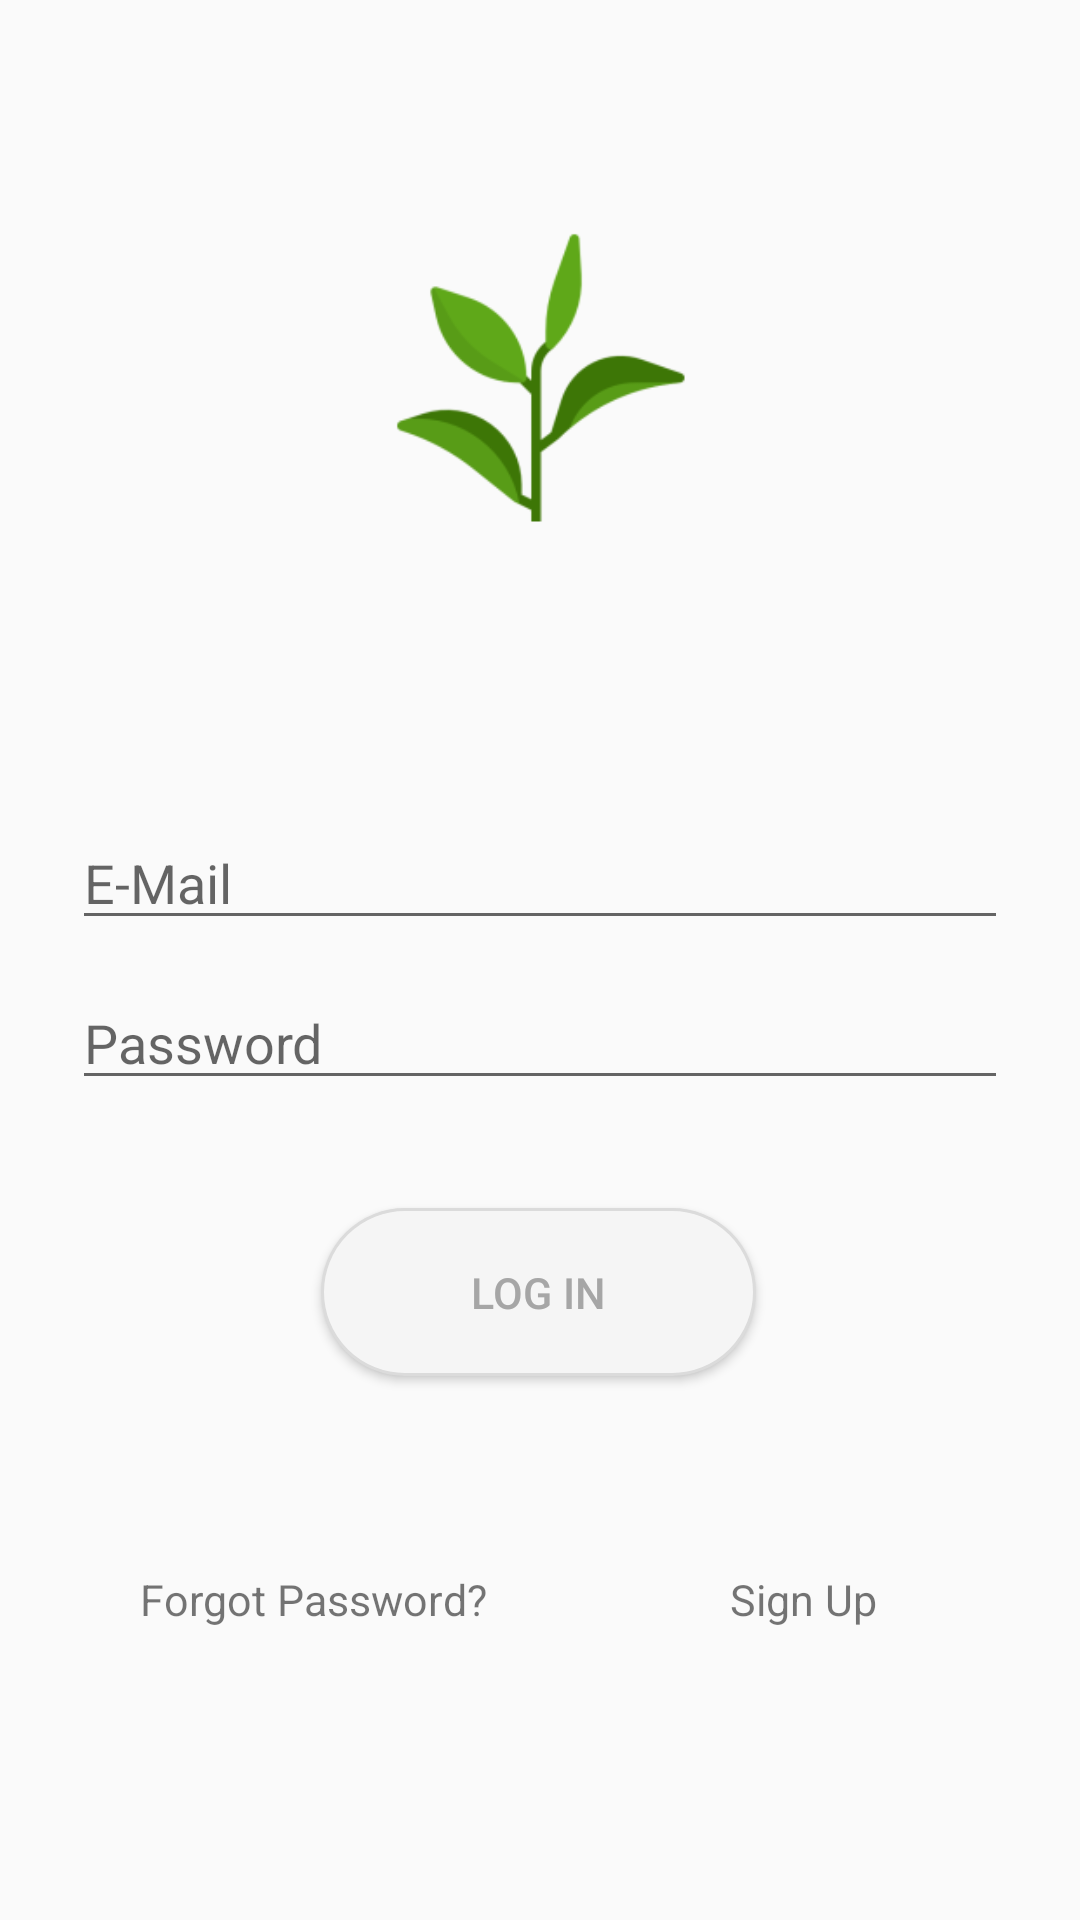

The Android layout XML behind this screen, and the referenced resources:
<!-- AndroidManifest.xml: application theme Theme.Quitter -->
<!-- res/layout/login_activity.xml -->
<?xml version="1.0" encoding="utf-8"?>
<androidx.constraintlayout.widget.ConstraintLayout xmlns:android="http://schemas.android.com/apk/res/android"
    xmlns:app="http://schemas.android.com/apk/res-auto"
    xmlns:tools="http://schemas.android.com/tools"
    android:id="@+id/container"
    android:layout_width="match_parent"
    android:layout_height="match_parent"
    android:paddingLeft="@dimen/fragment_horizontal_margin"
    android:paddingTop="@dimen/fragment_vertical_margin"
    android:paddingRight="@dimen/fragment_horizontal_margin"
    android:paddingBottom="@dimen/fragment_vertical_margin"
    tools:context=".LoginActivity">

    <EditText
        android:id="@+id/password"
        android:layout_width="0dp"
        android:layout_height="wrap_content"
        android:layout_marginStart="24dp"
        android:layout_marginTop="12dp"
        android:layout_marginEnd="24dp"
        android:hint="@string/prompt_password"
        android:imeOptions="actionDone"
        android:inputType="textPassword"
        android:selectAllOnFocus="true"
        app:layout_constraintEnd_toEndOf="parent"
        app:layout_constraintStart_toStartOf="parent"
        app:layout_constraintTop_toBottomOf="@+id/email" />

    <EditText
        android:id="@+id/email"
        android:layout_width="0dp"
        android:layout_height="wrap_content"
        android:layout_marginStart="24dp"
        android:layout_marginTop="272dp"
        android:layout_marginEnd="24dp"
        android:hint="@string/prompt_email"
        android:inputType="text"
        android:selectAllOnFocus="true"
        app:layout_constraintEnd_toEndOf="parent"
        app:layout_constraintStart_toStartOf="parent"
        app:layout_constraintTop_toTopOf="parent" />

    <Button
        android:id="@+id/loginButton"
        android:layout_width="145dp"
        android:layout_height="56dp"
        android:layout_gravity="start"
        android:layout_marginStart="48dp"
        android:layout_marginTop="16dp"
        android:layout_marginEnd="48dp"
        android:layout_marginBottom="64dp"
        android:text="@string/action_log_in"
        android:textSize="7pt"
        android:textColor="@color/darkGrey"
        android:background="@drawable/bg_button_submit"
        app:layout_constraintBottom_toBottomOf="parent"
        app:layout_constraintEnd_toEndOf="parent"
        app:layout_constraintHorizontal_bias="0.497"
        app:layout_constraintStart_toStartOf="parent"
        app:layout_constraintTop_toBottomOf="@+id/password"
        app:layout_constraintVertical_bias="0.145" />

    <ProgressBar
        android:id="@+id/progressBar"
        android:layout_width="wrap_content"
        android:layout_height="wrap_content"
        android:layout_gravity="center"
        android:layout_marginStart="32dp"
        android:layout_marginTop="64dp"
        android:layout_marginEnd="32dp"
        android:layout_marginBottom="64dp"
        android:visibility="gone"
        app:layout_constraintBottom_toBottomOf="parent"
        app:layout_constraintEnd_toEndOf="@+id/password"
        app:layout_constraintStart_toStartOf="@+id/password"
        app:layout_constraintTop_toTopOf="parent"
        app:layout_constraintVertical_bias="0.3" />

    <TextView
        android:id="@+id/textSignUp"
        android:layout_width="wrap_content"
        android:layout_height="wrap_content"
        android:layout_marginEnd="1dp"
        android:text="Sign Up"
        android:textSize="7pt"
        app:layout_constraintBottom_toBottomOf="parent"
        app:layout_constraintEnd_toEndOf="parent"
        app:layout_constraintHorizontal_bias="0.785"
        app:layout_constraintStart_toStartOf="parent"
        app:layout_constraintTop_toBottomOf="@+id/loginButton"
        app:layout_constraintVertical_bias="0.400" />

    <TextView
        android:id="@+id/textReset"
        android:layout_width="wrap_content"
        android:layout_height="wrap_content"
        android:layout_marginStart="1dp"
        android:text="@string/forgot_password"
        android:textSize="7pt"
        app:layout_constraintBottom_toBottomOf="parent"
        app:layout_constraintEnd_toEndOf="parent"
        app:layout_constraintHorizontal_bias="0.187"
        app:layout_constraintStart_toStartOf="parent"
        app:layout_constraintTop_toBottomOf="@+id/loginButton"
        app:layout_constraintVertical_bias="0.400"
        tools:ignore="MissingConstraints" />

    <ImageView
        android:id="@+id/imageView"
        android:layout_width="200dp"
        android:layout_height="188dp"
        app:layout_constraintBottom_toBottomOf="parent"
        app:layout_constraintEnd_toEndOf="parent"
        app:layout_constraintHorizontal_bias="0.500"
        app:layout_constraintStart_toStartOf="parent"
        app:layout_constraintTop_toTopOf="parent"
        app:layout_constraintVertical_bias="0.070"
        app:srcCompat="@mipmap/ic_launcher_foreground"
        tools:ignore="MissingConstraints" />

</androidx.constraintlayout.widget.ConstraintLayout>
<!-- resources referenced by this layout -->
<resources>
  <color name="darkGrey">#a6a6a6</color>
  <!-- drawable bg_button_submit (drawable) -->
  <?xml version="1.0" encoding="utf-8"?>
  <shape xmlns:android="http://schemas.android.com/apk/res/android">
      <corners
          android:radius="40dp"/>
      <solid
          android:color="#f5f5f5"/>
      <stroke
          android:width="0.5pt"
          android:color="#dbdbdb"/>
  </shape>
  <!-- mipmap ic_launcher_foreground: png bitmap (mipmap-hdpi, 3115 bytes) -->
  <string name="action_log_in">Log In</string>
  <string name="forgot_password">Forgot Password?</string>
  <string name="prompt_email">E-Mail</string>
  <string name="prompt_password">Password</string>
  <style name="Theme.Quitter" parent="Theme.AppCompat.Light.NoActionBar">
          
          <item name="colorPrimary">@color/lightGrey</item>
          <item name="colorPrimaryVariant">@color/grey</item>
          <item name="colorOnPrimary">@color/white</item>
          
          <item name="colorSecondary">@color/teal_200</item>
          <item name="colorSecondaryVariant">@color/teal_700</item>
          <item name="colorOnSecondary">@color/black</item>
          
          <item name="android:statusBarColor" tools:targetApi="l">?attr/colorPrimaryVariant</item>
          
      </style>
  <color name="lightGrey">#f5f5f5</color>
  <color name="grey">#dbdbdb</color>
  <color name="white">#FFFFFFFF</color>
  <color name="teal_200">#FF03DAC5</color>
  <color name="teal_700">#FF018786</color>
  <color name="black">#FF000000</color>
</resources>
